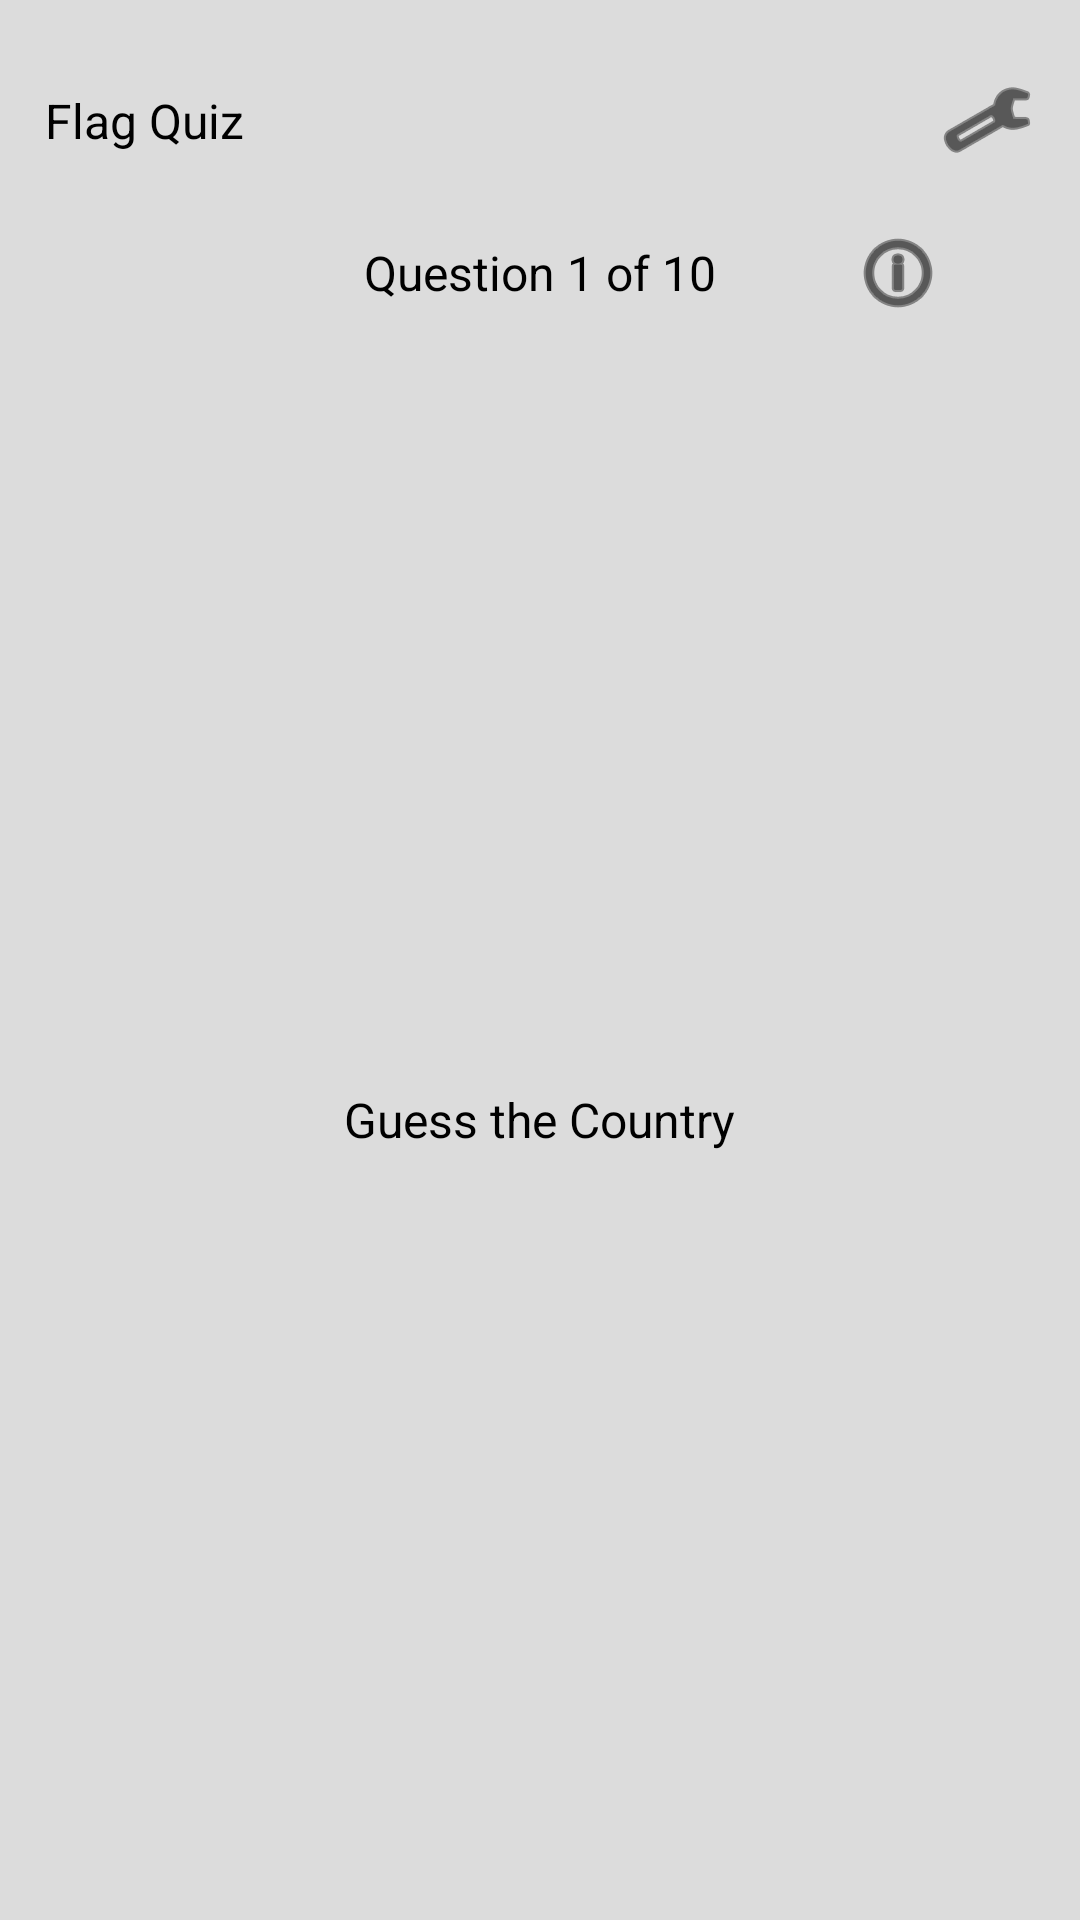

Produce the Android XML layout that renders to this screen, including the resource entries it uses.
<!-- AndroidManifest.xml: application theme Theme.FlagGuizBySilentCoast -->
<!-- res/layout/activity_main.xml -->
<?xml version="1.0" encoding="utf-8"?>
<androidx.constraintlayout.widget.ConstraintLayout xmlns:android="http://schemas.android.com/apk/res/android"
    xmlns:app="http://schemas.android.com/apk/res-auto"
    xmlns:tools="http://schemas.android.com/tools"
    android:layout_width="match_parent"
    android:layout_height="match_parent"
    android:background="@color/Gainsboro"
    android:orientation="vertical"
    tools:context=".MainActivity">

    <androidx.constraintlayout.widget.ConstraintLayout
        android:id="@+id/constraintLayout"
        android:layout_width="match_parent"
        android:layout_height="80dp"
        app:layout_constraintStart_toStartOf="parent"
        app:layout_constraintTop_toTopOf="parent">

        <TextView
            android:id="@+id/textView3"
            style="@style/MainText"
            android:layout_width="wrap_content"
            android:layout_height="wrap_content"
            android:layout_marginStart="15dp"
            android:text="@string/flag_quiz"
            app:layout_constraintBottom_toBottomOf="parent"
            app:layout_constraintStart_toStartOf="parent"
            app:layout_constraintTop_toTopOf="parent" />

        <ImageButton
            android:id="@+id/btnSettings"
            android:layout_width="wrap_content"
            android:layout_height="wrap_content"
            android:layout_marginEnd="15dp"
            android:background="@android:color/transparent"
            app:tint="@color/black"
            app:layout_constraintBottom_toBottomOf="parent"
            app:layout_constraintEnd_toEndOf="parent"
            app:layout_constraintTop_toTopOf="parent"
            app:srcCompat="@android:drawable/ic_menu_preferences" />

        <ImageButton
            android:id="@+id/btnStartPlay"
            android:layout_width="wrap_content"
            android:layout_height="wrap_content"
            android:visibility="invisible"
            app:layout_constraintBottom_toBottomOf="parent"
            app:layout_constraintEnd_toStartOf="@+id/btnSettings"
            app:layout_constraintStart_toEndOf="@+id/textView3"
            app:layout_constraintTop_toTopOf="parent"
            app:srcCompat="@android:drawable/ic_media_play" />

    </androidx.constraintlayout.widget.ConstraintLayout>

    <TextView
        android:id="@+id/txtQuestionNumber"
        style="@style/MainText"
        android:layout_width="wrap_content"
        android:layout_height="wrap_content"
        android:layout_gravity="center_horizontal"
        android:text="@string/question_1_of_10"
        app:layout_constraintEnd_toEndOf="parent"
        app:layout_constraintStart_toStartOf="parent"
        app:layout_constraintTop_toBottomOf="@+id/constraintLayout" />

    <TextView
        android:id="@+id/textView2"
        style="@style/MainText"
        android:layout_width="wrap_content"
        android:layout_height="wrap_content"
        android:layout_gravity="center_horizontal"
        android:text="@string/guess_the_country"
        app:layout_constraintBottom_toTopOf="@+id/frameLayoutAnswers"
        app:layout_constraintEnd_toEndOf="parent"
        app:layout_constraintStart_toStartOf="parent" />

    <ImageView
        android:id="@+id/imgQuestion"
        android:layout_width="0dp"
        android:layout_height="0dp"
        android:layout_marginStart="30dp"
        android:layout_marginTop="10dp"
        android:layout_marginEnd="30dp"
        app:layout_constraintBottom_toTopOf="@+id/textView2"
        app:layout_constraintEnd_toEndOf="parent"
        app:layout_constraintStart_toStartOf="parent"
        app:layout_constraintTop_toBottomOf="@+id/txtQuestionNumber"
        app:srcCompat="@drawable/australia" />

    <androidx.recyclerview.widget.RecyclerView
        android:id="@+id/recyclerView"
        android:layout_width="0dp"
        android:layout_height="0dp"
        android:visibility="gone"
        app:layout_constraintBottom_toBottomOf="parent"
        app:layout_constraintEnd_toEndOf="parent"
        app:layout_constraintStart_toStartOf="parent"
        app:layout_constraintTop_toBottomOf="@+id/textView2" />

    <ImageButton
        android:id="@+id/btnGiveHint"
        android:layout_width="wrap_content"
        android:layout_height="0dp"
        android:layout_marginTop="-10dp"
        android:layout_marginBottom="-10dp"
        android:background="@android:color/transparent"
        app:layout_constraintBottom_toBottomOf="@+id/txtQuestionNumber"
        app:layout_constraintEnd_toEndOf="parent"
        app:layout_constraintStart_toEndOf="@+id/txtQuestionNumber"
        app:layout_constraintTop_toTopOf="@+id/txtQuestionNumber"
        app:srcCompat="@android:drawable/ic_menu_info_details"
        app:tint="@color/black" />

    <FrameLayout
        android:id="@+id/frameLayoutAnswers"
        android:layout_width="0dp"
        android:layout_height="0dp"
        android:visibility="visible"
        app:layout_constraintBottom_toBottomOf="parent"
        app:layout_constraintEnd_toEndOf="parent"
        app:layout_constraintHeight_default="percent"
        app:layout_constraintHeight_percent="0.4"
        app:layout_constraintStart_toStartOf="parent">

    </FrameLayout>

    <ImageView
        android:id="@+id/imgHint"
        android:layout_width="0dp"
        android:layout_height="0dp"
        android:visibility="invisible"
        app:layout_constraintBottom_toBottomOf="@+id/imgQuestion"
        app:layout_constraintEnd_toEndOf="@+id/imgQuestion"
        app:layout_constraintStart_toStartOf="@+id/imgQuestion"
        app:layout_constraintTop_toTopOf="@+id/imgQuestion" />

</androidx.constraintlayout.widget.ConstraintLayout>
<!-- resources referenced by this layout -->
<resources>
  <color name="Gainsboro">#DCDCDC</color>
  <color name="black">#FF000000</color>
  <string name="flag_quiz" translatable="false">Flag Quiz</string>
  <string name="guess_the_country">Guess the Country</string>
  <string name="question_1_of_10">Question 1 of 10</string>
  <style name="MainText">
          <item name="android:textColor">@color/black</item>
          <item name="android:textSize">16sp</item>
          <item name="android:textStyle">normal</item>
      </style>
  <style name="Theme.FlagGuizBySilentCoast" parent="Theme.MaterialComponents.DayNight.NoActionBar">
          
          <item name="colorPrimary">@color/purple_500</item>
          <item name="colorPrimaryVariant">@color/purple_700</item>
          <item name="colorOnPrimary">@color/white</item>
          
          <item name="colorSecondary">@color/teal_200</item>
          <item name="colorSecondaryVariant">@color/teal_700</item>
          <item name="colorOnSecondary">@color/black</item>
          
          <item name="android:statusBarColor" tools:targetApi="l">?attr/colorPrimaryVariant</item>
          
          <item name="android:windowLightStatusBar" tools:targetApi="23">true</item>
          <item name="android:windowLightNavigationBar" tools:targetApi="27">true</item>
      </style>
  <color name="purple_500">#FF6200EE</color>
  <color name="purple_700">#FF3700B3</color>
  <color name="white">#FFFFFFFF</color>
  <color name="teal_200">#FF03DAC5</color>
  <color name="teal_700">#FF018786</color>
</resources>
